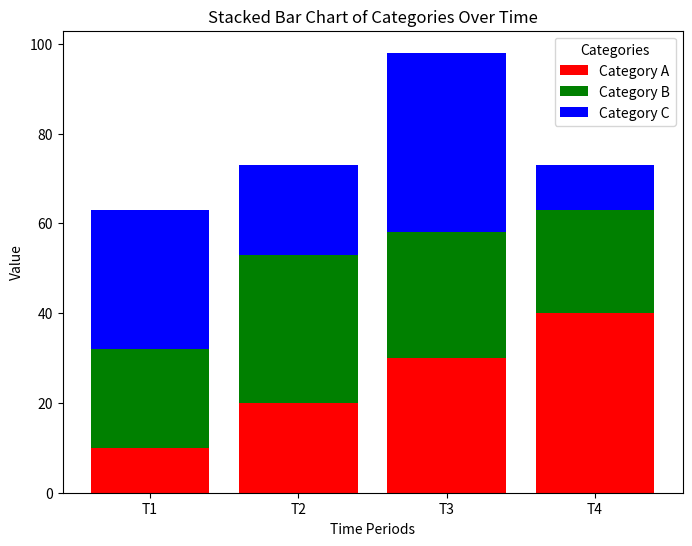

Write the Python code that produced this figure.
import numpy as np
import matplotlib.pyplot as plt


time_periods = ['T1', 'T2', 'T3', 'T4']
categories = ['Category A', 'Category B', 'Category C']


data = np.array([
    [10, 20, 30, 40],
    [22, 33, 28, 23],
    [31, 20, 40, 10]
])

bar_width = 0.6

fig, ax = plt.subplots(figsize=(8, 6))

bottom = np.zeros(len(time_periods))
colors = ['r', 'g', 'b']

for i, category in enumerate(categories):
    ax.bar(time_periods, data[i], bottom=bottom, label=category, color=colors[i])
    bottom += data[i]


ax.set_xlabel('Time Periods')
ax.set_ylabel('Value')
ax.set_title('Stacked Bar Chart of Categories Over Time')
ax.legend(title='Categories')

plt.show()